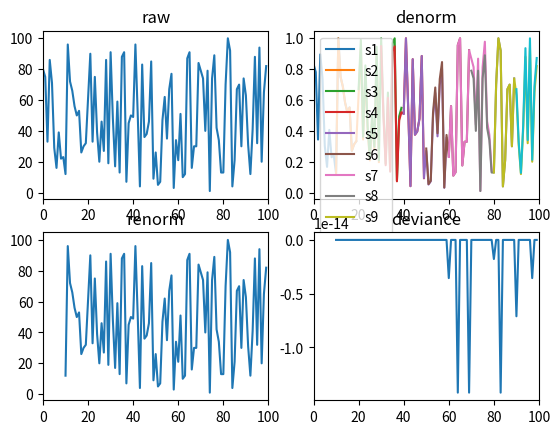

Write the Python code that produced this figure.
import pandas as pd
import matplotlib.pyplot as plt
import random
from typing import List


def default_func(data: List[int], i: int = None) -> List[int]:
    return data


def denormalise(func = None,size = 100, overlap_ratio = 0.5):
    """
    denormalise the data in relation to historic values.
    The google widget data is a scale in relation to a window.
    This function uses overlapping data to denormalise.
    """

    if not func:
        func = default_func
    
    f_x = pd.Series([func(random.randint(0, 100), i) for i in range(size)])

    ser_list = []
    chunksize = 20
    offset = round(chunksize * overlap_ratio)
    i = 0

    while i <= size:
        ser_copy = f_x[i:i+chunksize]
        ser_copy = ser_copy/ser_copy.max()
        ser_list.append(ser_copy)
        i += (chunksize - offset)
    
    df = pd.concat(ser_list, axis=1)
    df.columns = [f"s{i}" for i in range(1, len(ser_list) + 1)]
    dx = df.shift(axis=1)/df
    T = df * dx.max().cumprod()
    g_x = (T*(f_x.max()/T.max().max())).mean(axis=1)

    _, axes = plt.subplots(nrows=2, ncols=2)
    for sub_plot in axes.flatten():
        sub_plot.set_xlim([0,size])
        sub_plot.set_xticks=range(0,size,10)

    f_x.plot(title="raw", ax=axes[0,0])
    df.plot(title="denorm", ax=axes[0,1])
    g_x.plot(title="renorm", ax=axes[1,0])
    (f_x - g_x).plot(title="deviance", ax=axes[1,1])
    plt.show()


if __name__=="__main__":
    denormalise(size=100)